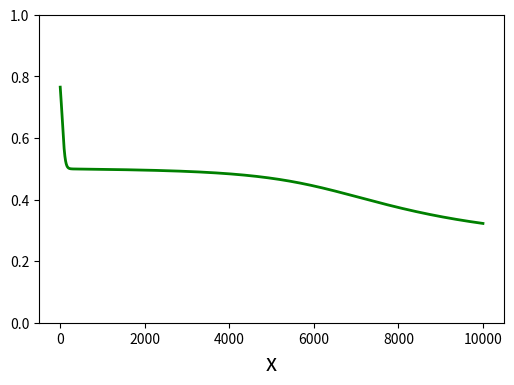

This figure's Python source:
import numpy as np
import random as ra
import pandas as pd
import matplotlib.pyplot as pyplot
pd.set_option('display.max_rows', 500)
pd.set_option('display.max_columns', 500)
pd.set_option('display.width', 1000)
np.set_printoptions(suppress=True)
#https://www.youtube.com/watch?v=tIeHLnjs5U8


train_data = np.array(
    [[0, 0],
     [0, 1],
     [1, 0],
     [1, 1]])
        
target = np.array(
    [[0],
     [1],
     [1],
     [0]])

lr = 0.03
num_epochs = 10000
num_input = 2
num_hidden = 2
num_output = 1

weights_01 = [np.random.uniform(size=(num_input, num_hidden))]
weights_12 = [np.random.uniform(size=(num_hidden, num_output))]

b01 = [np.random.uniform(size=(1,num_hidden))]
b12 = [np.random.uniform(size=(1,num_output))]

losses = []
hidden = []
hidden_out = []
output = []
output_final = []
grad01 = []
grad12 = []
error_term = []
# df_hyper = pd.DataFrame(columns = ["train_data", "target", "lr", "num_epochs", "num_input", "num_hidden", "num_output"])
# df_hyper = df_hyper.append({
#   "train_data": train_data, 
#   "target":target, 
#   "lr":lr, 
#   "num_epochs":num_epochs, 
#   "num_input":num_input, 
#   "num_hidden":num_hidden, 
#   "num_output":num_output}, 
#   ignore_index=True)
# #df_hyper["train_data"][0]
# 
# df = pd.DataFrame(columns=["i", "weights_01", "weights_12", "b01", "b12", "losses"])
# df = df.append({
#   "i": 0, 
#   "weights_01": weights_01, 
#   "weights_12": weights_12, 
#   "b01": b01, 
#   "b12": b12, 
#   "losses": losses}, 
#   ignore_index=True)


def sigmoid(x):
    return 1 / (1 + np.exp(-x))

def deriv_sigmoid(x):
    return x * (1 - x)
      
      
      
def forward(i):
    """
    A single forward pass through the network.
    Implementation of wX + b
    """

    hidden.append(np.dot(train_data, weights_01[i]) + b01[i])
    hidden_out.append(sigmoid(hidden[i]))

    output.append(np.dot(hidden_out[i], weights_12[i]) + b12[i])
    output_final.append(sigmoid(output[i])) 



def update_weights(i):
    
    # Calculate the squared error
    loss = 0.5 * (target - output_final[i]) ** 2
    print(loss)
    losses.append(np.sum(loss))

    error_term.append((target - output_final[i]))

    # the gradient for the hidden layer weights
    grad01.append( train_data.T @ (((error_term[i] * deriv_sigmoid(output_final[i])) * weights_12[i].T) * deriv_sigmoid(hidden_out[i])) )

    # the gradient for the output layer weights
    grad12.append( hidden_out[i].T @ (error_term[i] * deriv_sigmoid(output_final[i])) )


    # updating the weights by the learning rate times their gradient
    weights_01.append( weights_01[i] + lr * grad01[i] )
    weights_12.append( weights_12[i] + lr * grad12[i] )

    # update the biases the same way
    b01.append( b01[i] + np.sum(lr * ((error_term[i] * deriv_sigmoid(output_final[i])) * weights_12[i].T) * deriv_sigmoid(hidden_out[i]), axis=0) )
    b12.append( b12[i] + np.sum(lr * error_term[i] * deriv_sigmoid(output_final[i]), axis=0) )


def train():
    """
    Train an MLP. Runs through the data num_epochs number of times.
    A forward pass is done first, followed by a backward pass (backpropagation)
    where the networks parameter's are updated.
    """
    for i in range(num_epochs):
        print(i)
        forward(i)
        update_weights(i)



def plot_error():
  x = list(range(len(losses)))
  y = np.array(losses)
  
  pyplot.figure(figsize=(6,4))
  pyplot.plot(x, y, "g", linewidth=2)
  pyplot.xlabel("x", fontsize = 16)
  pyplot.ylim(0,1)
  pyplot.show()

train()
plot_error()




